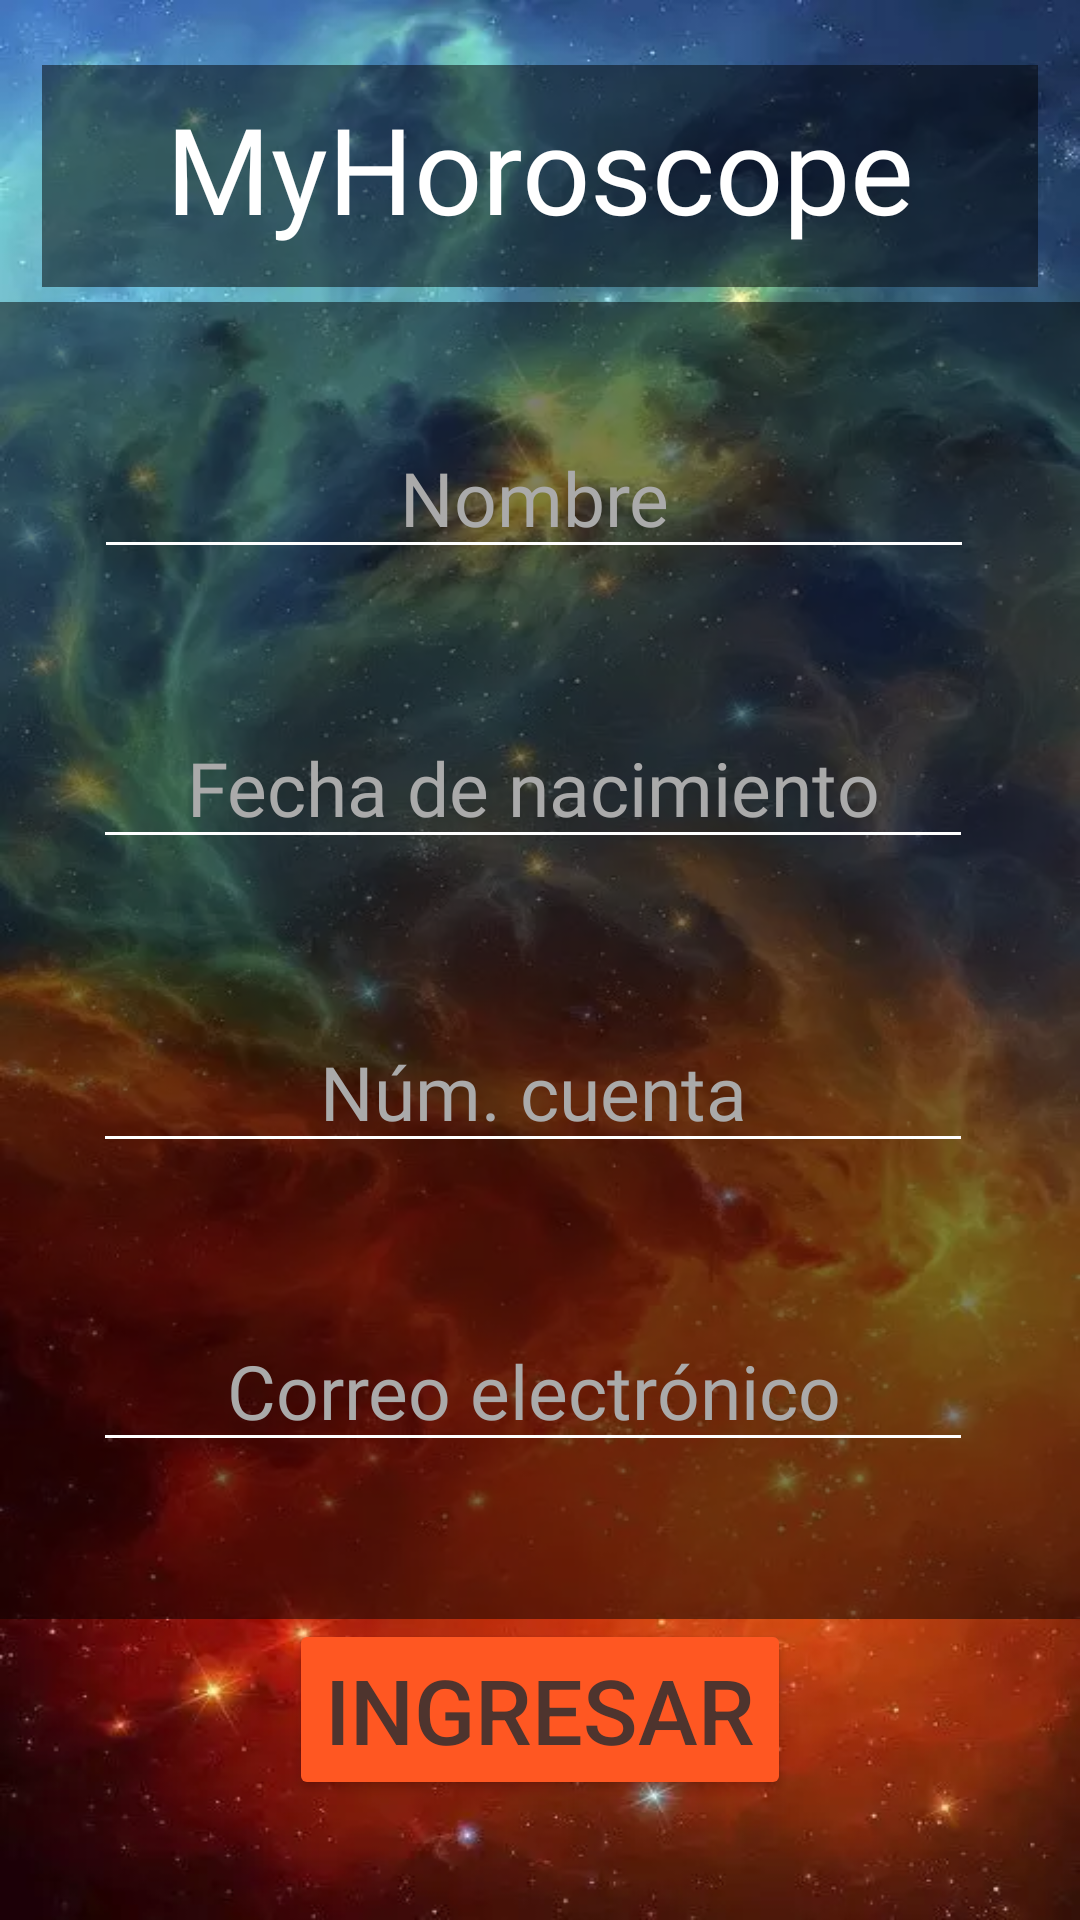

Write the Android layout XML for this screen, with the resource values it uses.
<!-- AndroidManifest.xml: application theme Theme.MyHoroscope -->
<!-- res/layout/activity_main.xml -->
<?xml version="1.0" encoding="utf-8"?>
<androidx.constraintlayout.widget.ConstraintLayout xmlns:android="http://schemas.android.com/apk/res/android"
    xmlns:app="http://schemas.android.com/apk/res-auto"
    xmlns:tools="http://schemas.android.com/tools"
    android:layout_width="match_parent"
    android:layout_height="match_parent"
    android:background="@drawable/backgroundspace"
    tools:context=".MainActivity">

    <ImageView
        android:id="@+id/imageView9"
        android:layout_width="332dp"
        android:layout_height="74dp"
        android:visibility="visible"
        app:layout_constraintBottom_toBottomOf="parent"
        app:layout_constraintEnd_toEndOf="parent"
        app:layout_constraintStart_toStartOf="parent"
        app:layout_constraintTop_toTopOf="parent"
        app:layout_constraintVertical_bias="0.038"
        app:srcCompat="@android:drawable/screen_background_dark_transparent" />

    <ImageView
        android:id="@+id/imageView5"
        android:layout_width="364dp"
        android:layout_height="439dp"
        android:visibility="visible"
        app:layout_constraintBottom_toBottomOf="parent"
        app:layout_constraintEnd_toEndOf="parent"
        app:layout_constraintHorizontal_bias="0.34"
        app:layout_constraintStart_toStartOf="parent"
        app:layout_constraintTop_toTopOf="parent"
        app:srcCompat="@android:drawable/screen_background_dark_transparent" />

    <EditText
        android:id="@+id/etNumCuenta"
        android:layout_width="wrap_content"
        android:layout_height="wrap_content"
        android:backgroundTint="@color/white"
        android:ems="10"
        android:fontFamily="@font/aclonica"
        android:gravity="center_horizontal"
        android:hint="@string/numcuentahint"
        android:inputType="number"
        android:maxLength="9"
        android:textColor="@color/white"
        android:textColorHint="@android:color/darker_gray"
        android:textSize="25sp"
        app:layout_constraintBottom_toBottomOf="parent"
        app:layout_constraintEnd_toEndOf="parent"
        app:layout_constraintHorizontal_bias="0.465"
        app:layout_constraintStart_toStartOf="parent"
        app:layout_constraintTop_toTopOf="parent"
        app:layout_constraintVertical_bias="0.572"
        android:importantForAutofill="no" />

    <EditText
        android:id="@+id/etCorreo"
        android:layout_width="wrap_content"
        android:layout_height="wrap_content"
        android:backgroundTint="@color/white"
        android:ems="10"
        android:fontFamily="@font/aclonica"
        android:gravity="center_horizontal"
        android:hint="@string/correohint"
        android:inputType="textEmailAddress"
        android:textColor="@color/white"
        android:textColorHint="@android:color/darker_gray"
        android:textSize="25sp"
        app:layout_constraintBottom_toBottomOf="parent"
        app:layout_constraintEnd_toEndOf="parent"
        app:layout_constraintHorizontal_bias="0.465"
        app:layout_constraintStart_toStartOf="parent"
        app:layout_constraintTop_toTopOf="parent"
        app:layout_constraintVertical_bias="0.741"
        android:importantForAutofill="no" />

    <EditText
        android:id="@+id/etDatePicker"
        android:layout_width="wrap_content"
        android:layout_height="wrap_content"
        android:backgroundTint="@color/white"
        android:clickable="false"
        android:ems="10"
        android:focusable="false"
        android:fontFamily="@font/aclonica"
        android:gravity="center_horizontal"
        android:hint="@string/fechahint"
        android:importantForAutofill="no"
        android:inputType="textPersonName"
        android:textColor="@color/white"
        android:textColorHint="@android:color/darker_gray"
        android:textSize="25sp"
        app:layout_constraintBottom_toBottomOf="parent"
        app:layout_constraintEnd_toEndOf="parent"
        app:layout_constraintHorizontal_bias="0.465"
        app:layout_constraintStart_toStartOf="parent"
        app:layout_constraintTop_toTopOf="parent"
        app:layout_constraintVertical_bias="0.4" />

    <EditText
        android:id="@+id/etNombre"
        android:layout_width="wrap_content"
        android:layout_height="wrap_content"
        android:backgroundTint="@color/white"
        android:ems="10"
        android:fontFamily="@font/aclonica"
        android:gravity="center_horizontal"
        android:hint="@string/nombrehint"
        android:importantForAutofill="no"
        android:inputType="textPersonName"
        android:maxLength="12"
        android:textColor="@color/white"
        android:textColorHint="@android:color/darker_gray"
        android:textSize="25sp"
        app:layout_constraintBottom_toBottomOf="parent"
        app:layout_constraintEnd_toEndOf="parent"
        app:layout_constraintHorizontal_bias="0.472"
        app:layout_constraintStart_toStartOf="parent"
        app:layout_constraintTop_toTopOf="parent"
        app:layout_constraintVertical_bias="0.236" />

    <TextView
        android:id="@+id/textView"
        android:layout_width="wrap_content"
        android:layout_height="wrap_content"
        android:fontFamily="@font/aclonica"
        android:text="@string/app_name"
        android:textColor="@color/white"
        android:textSize="40sp"
        app:layout_constraintBottom_toBottomOf="parent"
        app:layout_constraintEnd_toEndOf="parent"
        app:layout_constraintStart_toStartOf="parent"
        app:layout_constraintTop_toTopOf="parent"
        app:layout_constraintVertical_bias="0.050000012" />

    <Button
        android:id="@+id/button"
        android:layout_width="wrap_content"
        android:layout_height="wrap_content"
        android:backgroundTint="#FF5722"
        android:onClick="click"
        android:text="@string/btnIngresar"
        android:textColor="#4E342E"
        android:textSize="30sp"
        app:layout_constraintBottom_toBottomOf="parent"
        app:layout_constraintEnd_toEndOf="parent"
        app:layout_constraintStart_toStartOf="parent"
        app:layout_constraintTop_toTopOf="parent"
        app:layout_constraintVertical_bias="0.931" />

    <pl.droidsonroids.gif.GifImageView
        android:id="@+id/givLoading"
        android:layout_width="164dp"
        android:layout_height="163dp"
        android:src="@drawable/loading"
        android:visibility="invisible"
        app:layout_constraintBottom_toBottomOf="parent"
        app:layout_constraintEnd_toEndOf="parent"
        app:layout_constraintHorizontal_bias="0.497"
        app:layout_constraintStart_toStartOf="parent"
        app:layout_constraintTop_toTopOf="parent" />

</androidx.constraintlayout.widget.ConstraintLayout>
<!-- resources referenced by this layout -->
<resources>
  <!-- drawable backgroundspace: webp bitmap (drawable, 38594 bytes) -->
  <string name="app_name" translatable="false">MyHoroscope</string>
  <string name="btnIngresar">Ingresar</string>
  <string name="correohint">Correo electrónico</string>
  <string name="fechahint">Fecha de nacimiento</string>
  <string name="nombrehint">Nombre</string>
  <string name="numcuentahint">Núm. cuenta</string>
  <style name="Theme.MyHoroscope" parent="Theme.MaterialComponents.DayNight.NoActionBar">
          
          <item name="colorPrimary">@color/purple_500</item>
          <item name="colorPrimaryVariant">@color/purple_700</item>
          <item name="colorOnPrimary">@color/white</item>
          
          <item name="colorSecondary">@color/teal_200</item>
          <item name="colorSecondaryVariant">@color/teal_700</item>
          <item name="colorOnSecondary">@color/black</item>
          
          <item name="android:statusBarColor" tools:targetApi="l">?attr/colorPrimaryVariant</item>
          
          <item name="android:windowActivityTransitions">true</item>
      </style>
  <!-- not gathered from this repository: default colours our renderer supplied (Android Studio template values) -->
  <color name="purple_500">#FF6200EE</color>
  <color name="purple_700">#FF3700B3</color>
  <color name="teal_200">#FF03DAC5</color>
  <color name="teal_700">#FF018786</color>
  <color name="black">#FF000000</color>
  <color name="white">#FFFFFFFF</color>
</resources>
